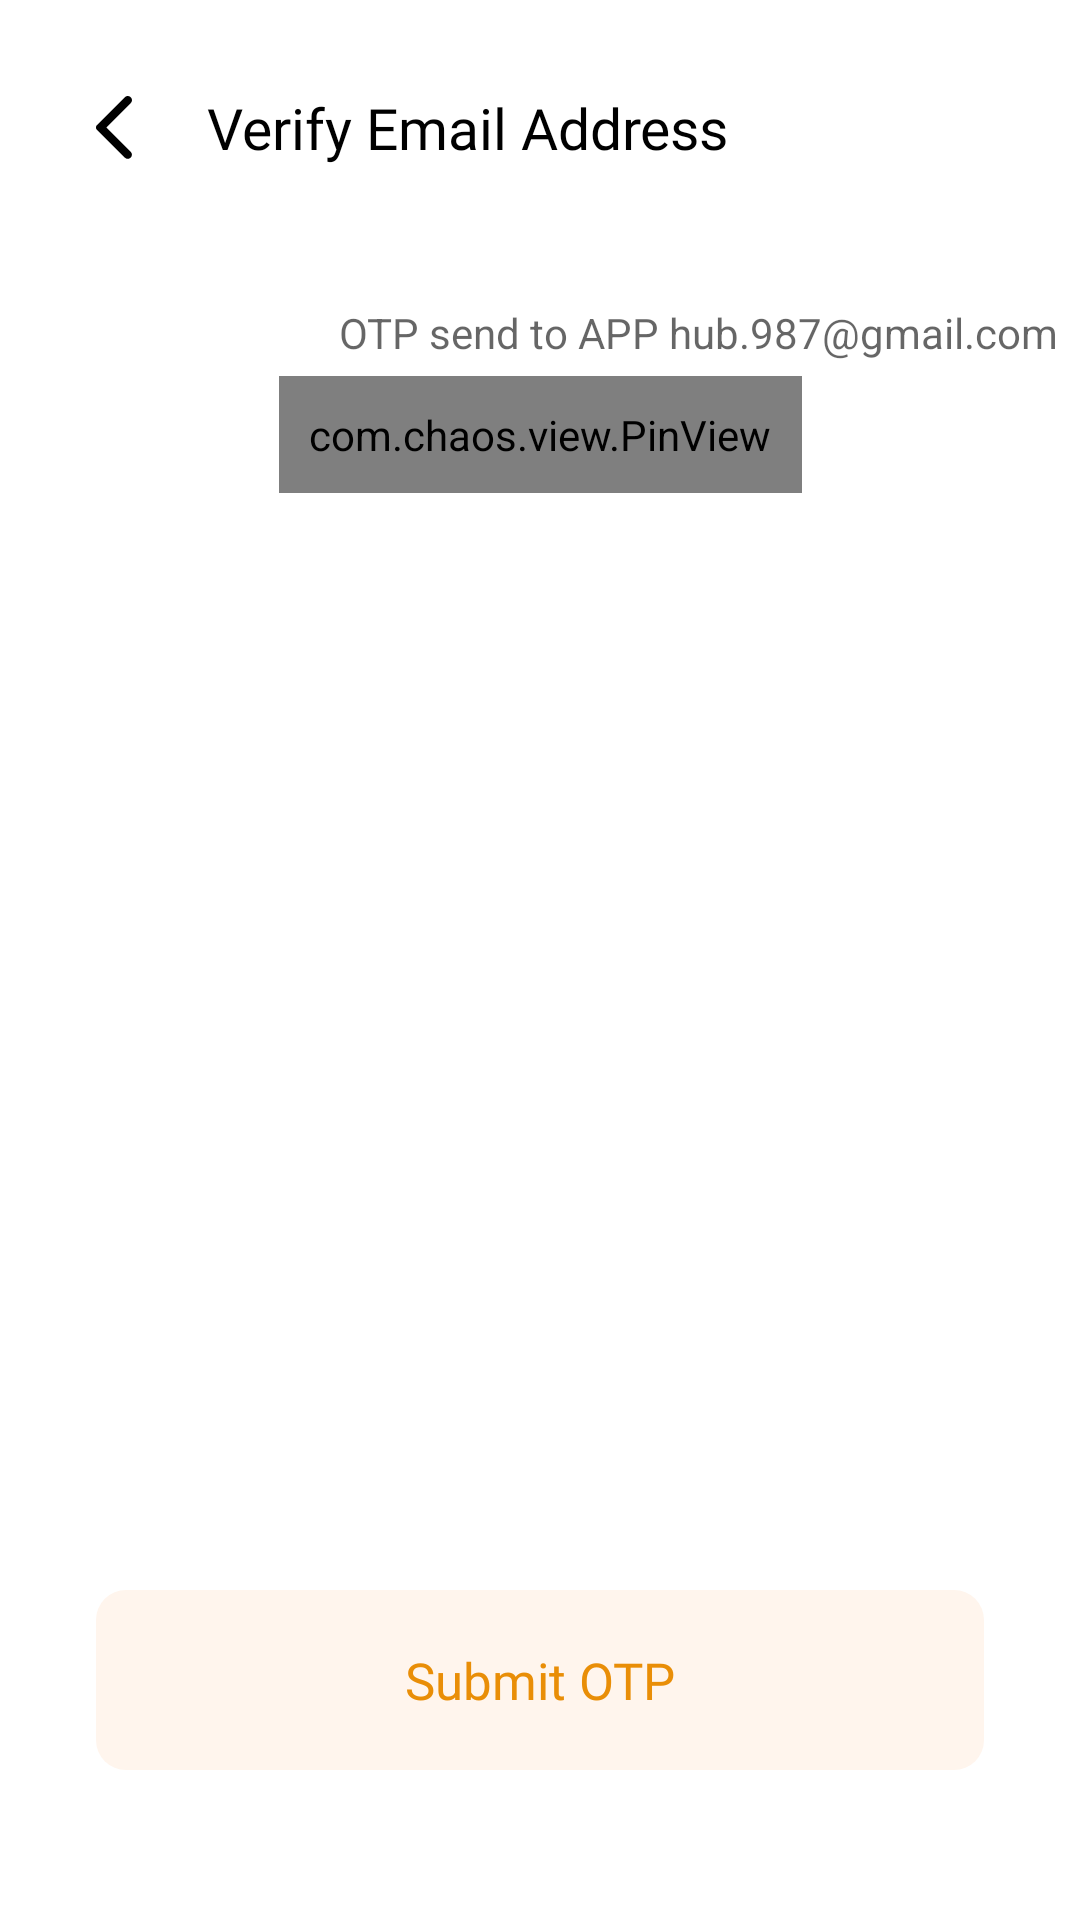

The Android layout XML behind this screen, and the referenced resources:
<!-- AndroidManifest.xml: application theme Theme.EAA2 -->
<!-- res/layout/activity_otp.xml -->
<?xml version="1.0" encoding="utf-8"?>
<androidx.constraintlayout.widget.ConstraintLayout xmlns:android="http://schemas.android.com/apk/res/android"
    xmlns:app="http://schemas.android.com/apk/res-auto"
    xmlns:tools="http://schemas.android.com/tools"
    android:id="@+id/layout_otp"
    android:layout_width="match_parent"
    android:layout_height="match_parent"
    tools:context=".Activities.OtpActivity">

    <ImageView
        android:id="@+id/ic_back"
        android:layout_width="wrap_content"
        android:layout_height="wrap_content"
        android:src="@drawable/ic_back"
        android:layout_marginStart="32dp"
        android:layout_marginTop="32dp"
        android:contentDescription="@string/verify_email_address"
        app:layout_constraintStart_toStartOf="parent"
        app:layout_constraintTop_toTopOf="parent"/>

    <TextView
        android:id="@+id/tv_verify"
        android:layout_width="wrap_content"
        android:layout_height="wrap_content"
        android:text="@string/verify_email_address"
        android:textColor="@color/black"
        android:fontFamily="@font/open_sans_semi_bold"
        android:textSize="19sp"
        android:layout_marginStart="25dp"
        app:layout_constraintTop_toTopOf="@id/ic_back"
        app:layout_constraintBottom_toBottomOf="@id/ic_back"
        app:layout_constraintStart_toEndOf="@id/ic_back"/>

    <com.chaos.view.PinView
        android:id="@+id/edit_text_otp"
        android:layout_width="wrap_content"
        android:layout_height="wrap_content"
        android:layout_marginTop="70dp"
        android:cursorVisible="true"
        android:textColor="@color/black"
        android:layout_gravity="center"
        android:fontFamily="@font/open_sans_semi_bold"
        android:textSize="19sp"
        app:cursorWidth="2dp"
        android:inputType="number"
        app:cursorColor="@color/black"
        app:itemCount="6"
        app:hideLineWhenFilled="false"
        android:padding="10dp"
        android:elevation="0dp"
        app:itemHeight="48dp"
        app:itemRadius="4dp"
        app:itemSpacing="10dp"
        app:itemWidth="48dp"
        app:lineWidth="0dp"
        style="@style/PinWidget.PinView"
        android:itemBackground="#FFF5ED"
        app:viewType="rectangle"
        app:layout_constraintTop_toBottomOf="@id/tv_verify"
        app:layout_constraintStart_toStartOf="parent"
        app:layout_constraintEnd_toEndOf="parent"/>

    <TextView
        android:id="@+id/tv_email"
        android:layout_width="wrap_content"
        android:layout_height="wrap_content"
        android:text="@string/dummy_email_text"
        android:textColor="#99000000"
        android:layout_marginStart="20dp"
        android:layout_marginBottom="5dp"
        app:layout_constraintBottom_toTopOf="@id/edit_text_otp"
        app:layout_constraintStart_toStartOf="@id/edit_text_otp" />

    <TextView
        android:id="@+id/submit_otp"
        android:layout_width="match_parent"
        android:layout_height="60dp"
        android:text="@string/submit_otp"
        android:gravity="center"
        android:textColor="#E98E07"
        android:fontFamily="@font/open_sans_semi_bold"
        android:textSize="17sp"
        android:background="@drawable/btn_otp_background"
        android:layout_marginBottom="50dp"
        android:layout_marginStart="32dp"
        android:layout_marginEnd="32dp"
        app:layout_constraintStart_toStartOf="parent"
        app:layout_constraintEnd_toEndOf="parent"
        app:layout_constraintBottom_toBottomOf="parent"/>

</androidx.constraintlayout.widget.ConstraintLayout>
<!-- resources referenced by this layout -->
<resources>
  <!-- drawable btn_otp_background (drawable) -->
  <?xml version="1.0" encoding="utf-8"?>
  <selector xmlns:android="http://schemas.android.com/apk/res/android">
  
      <item>
  
          <shape android:shape="rectangle">
  
              <solid android:color="#FFF5ED"/>
  
              <corners android:radius="10dp"/>
  
          </shape>
  
      </item>
  
  </selector>
  <!-- drawable ic_back (drawable) -->
  <vector xmlns:android="http://schemas.android.com/apk/res/android"
      android:width="12dp"
      android:height="21dp"
      android:viewportWidth="12"
      android:viewportHeight="21">
    <path
        android:pathData="M9.622,20.544L0.304,11.253C0.194,11.143 0.115,11.023 0.069,10.894C0.022,10.765 -0.001,10.627 0,10.479C0,10.332 0.023,10.193 0.07,10.064C0.116,9.935 0.194,9.816 0.304,9.705L9.622,0.387C9.88,0.129 10.203,0 10.59,0C10.977,0 11.309,0.138 11.585,0.415C11.862,0.691 12,1.014 12,1.382C12,1.751 11.862,2.074 11.585,2.35L3.456,10.479L11.585,18.608C11.843,18.866 11.972,19.184 11.972,19.563C11.972,19.941 11.834,20.268 11.558,20.544C11.281,20.82 10.958,20.958 10.59,20.958C10.221,20.958 9.899,20.82 9.622,20.544Z"
        android:fillColor="#000000"/>
  </vector>
  <string name="dummy_email_text">OTP send to APP hub.987@gmail.com</string>
  <string name="submit_otp">Submit OTP</string>
  <string name="verify_email_address">Verify Email Address</string>
  <style name="Theme.EAA2" parent="Theme.MaterialComponents.DayNight.NoActionBar">
          
          <item name="colorPrimary">@color/black</item>
          <item name="colorPrimaryVariant">@color/black</item>
          <item name="colorOnPrimary">@color/white</item>
          
          <item name="colorSecondary">@color/teal_200</item>
          <item name="colorSecondaryVariant">@color/teal_700</item>
          <item name="colorOnSecondary">@color/black</item>
          
          <item name="android:statusBarColor">?attr/colorPrimaryVariant</item>
          
      </style>
  <!-- not gathered from this repository: default colours our renderer supplied (Android Studio template values) -->
  <color name="teal_200">#FF03DAC5</color>
  <color name="teal_700">#FF018786</color>
  <color name="black">#FF000000</color>
  <color name="white">#FFFFFFFF</color>
</resources>
